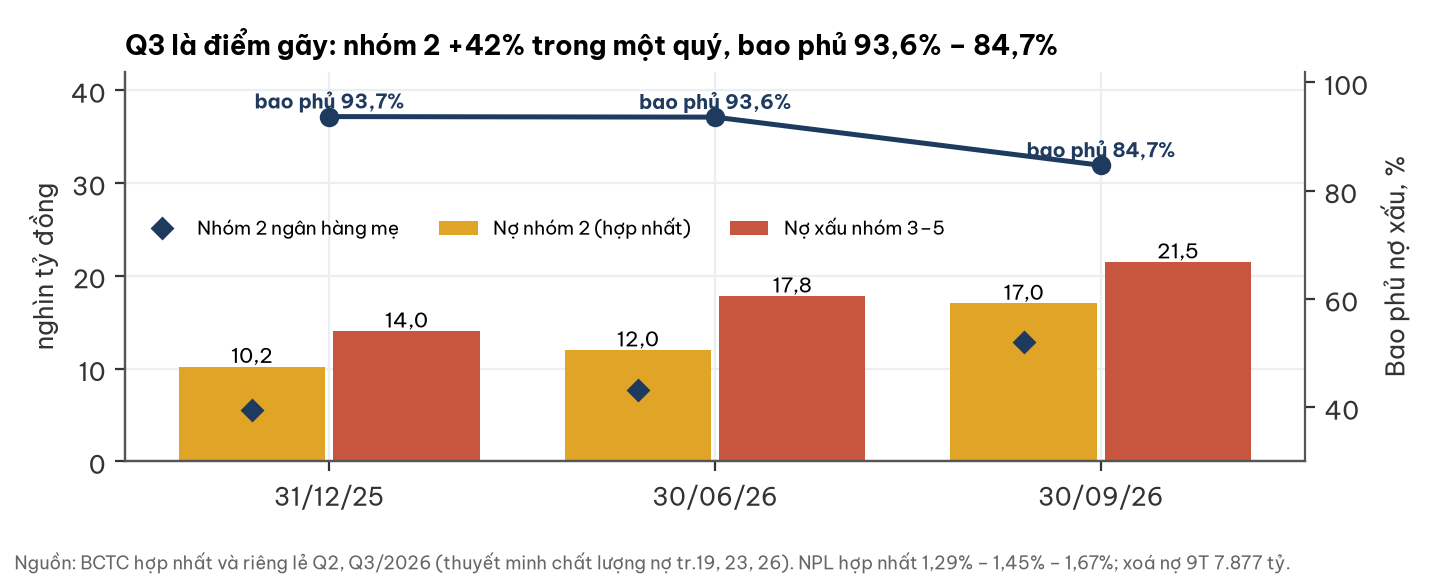

Data behind this chart, as committed beside it:
ngay, nhom2_hn, npl_hn, bao_phu_pct, nhom2_me
31/12/25, 10210, 14027, 93.7, 5556
30/06/26, 11990, 17797, 93.6, 7720
30/09/26, 17014, 21474, 84.7, 12899
